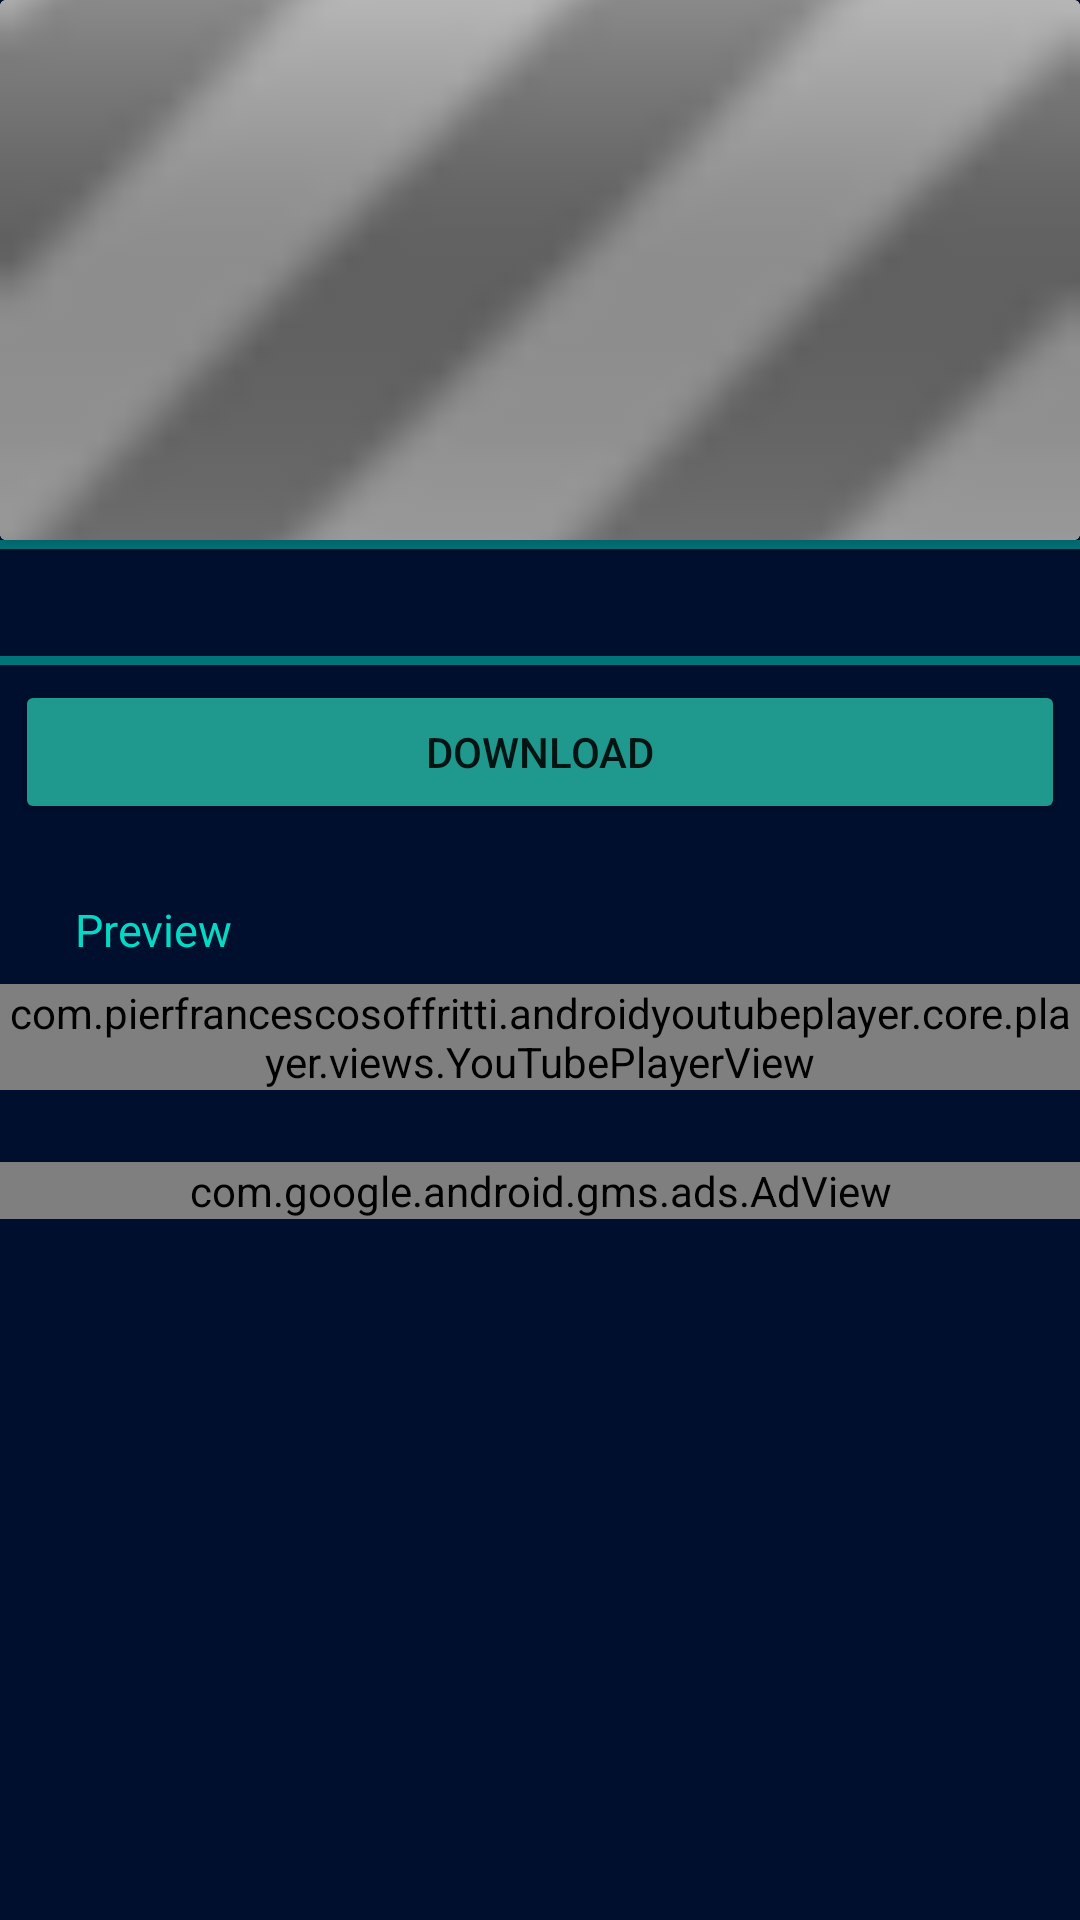

Produce the Android XML layout that renders to this screen, including the resource entries it uses.
<!-- AndroidManifest.xml: application theme Theme.AveePlayerLatestTemplate -->
<!-- res/layout/activity_main2.xml -->
<?xml version="1.0" encoding="utf-8"?>
<androidx.constraintlayout.widget.ConstraintLayout xmlns:android="http://schemas.android.com/apk/res/android"
    xmlns:app="http://schemas.android.com/apk/res-auto"
    xmlns:tools="http://schemas.android.com/tools"
    android:id="@+id/ma2"
    android:layout_width="match_parent"
    android:layout_height="match_parent"
    android:background="@color/purple_500"
    tools:context=".MainActivity2">

    <ScrollView
        android:layout_width="match_parent"
        android:layout_height="match_parent"
        app:layout_constraintBottom_toBottomOf="parent"
        app:layout_constraintEnd_toEndOf="parent"
        app:layout_constraintHorizontal_bias="0.5"
        app:layout_constraintStart_toStartOf="parent"
        app:layout_constraintTop_toTopOf="parent"
        tools:ignore="SpeakableTextPresentCheck">


        <androidx.constraintlayout.widget.ConstraintLayout
            android:layout_width="match_parent"
            android:layout_height="match_parent">

            <TextView
                android:id="@+id/textView2"
                android:layout_width="wrap_content"
                android:layout_height="wrap_content"
                android:layout_gravity="center_horizontal|top"
                android:layout_margin="5dp"
                android:text=""
                android:textColor="@color/teal_200"
                android:textSize="25sp"
                android:textStyle="bold"
                app:layout_constraintStart_toStartOf="parent"
                app:layout_constraintTop_toBottomOf="@id/cardView1" />

            <androidx.cardview.widget.CardView
                android:id="@+id/cardView1"
                android:layout_width="match_parent"
                android:layout_height="wrap_content"
                android:paddingBottom="20dp"
                app:cardElevation="5dp"
                app:layout_constraintEnd_toEndOf="parent"
                app:layout_constraintHorizontal_bias="0.5"
                app:layout_constraintStart_toStartOf="parent"
                app:layout_constraintTop_toTopOf="parent">

                <androidx.constraintlayout.widget.ConstraintLayout
                    android:layout_width="match_parent"
                    android:layout_height="match_parent">

                    <ImageView
                        android:id="@+id/imageView2"
                        android:layout_width="match_parent"
                        android:layout_height="0dp"
                        android:scaleType="centerCrop"
                        app:layout_constraintBottom_toBottomOf="parent"
                        app:layout_constraintDimensionRatio="2:1"
                        app:layout_constraintEnd_toEndOf="parent"
                        app:layout_constraintHorizontal_bias="0.5"
                        app:layout_constraintStart_toStartOf="parent"
                        app:layout_constraintTop_toTopOf="parent"
                        app:srcCompat="@android:drawable/progress_indeterminate_horizontal"
                        tools:ignore="ContentDescription" />
                </androidx.constraintlayout.widget.ConstraintLayout>


                <TextView
                    android:id="@+id/textView4"
                    android:layout_width="wrap_content"
                    android:layout_height="wrap_content"
                    android:shadowColor="#FFFFFF"
                    android:shadowRadius="5"
                    android:text=""
                    android:textSize="20sp"
                    android:visibility="invisible" />

            </androidx.cardview.widget.CardView>

            <LinearLayout
                android:id="@+id/baseline1_"
                android:layout_width="match_parent"
                android:layout_height="3dp"
                android:background="#8002D9C3"
                android:orientation="horizontal"
                app:layout_constraintEnd_toEndOf="parent"
                app:layout_constraintHorizontal_bias="0.5"
                app:layout_constraintStart_toStartOf="parent"
                app:layout_constraintTop_toBottomOf="@id/textView2" />

            <LinearLayout
                android:id="@+id/baseline2_"
                android:layout_width="match_parent"
                android:layout_height="3dp"
                android:background="#8002D9C3"
                android:orientation="horizontal"
                app:layout_constraintEnd_toEndOf="parent"
                app:layout_constraintHorizontal_bias="0.5"
                app:layout_constraintStart_toStartOf="parent"
                app:layout_constraintTop_toBottomOf="@id/cardView1" />

            <Button
                android:id="@+id/again_download"
                android:layout_width="match_parent"
                android:layout_height="wrap_content"
                android:layout_margin="5dp"
                android:text="download"
                app:backgroundTint="#1F998D"
                app:icon="@android:drawable/stat_sys_download_done"
                app:iconGravity="textEnd"
                app:layout_constraintEnd_toEndOf="parent"
                app:layout_constraintHorizontal_bias="0.5"
                app:layout_constraintStart_toStartOf="parent"
                app:layout_constraintTop_toBottomOf="@id/baseline1_" />

            <TextView
                android:id="@+id/textView6"
                android:layout_width="wrap_content"
                android:layout_height="wrap_content"
                android:layout_margin="25dp"
                android:text="Preview"
                android:textColor="@color/teal_200"
                android:textSize="15sp"
                app:layout_constraintStart_toStartOf="parent"
                app:layout_constraintTop_toBottomOf="@+id/again_download" />

            <com.pierfrancescosoffritti.androidyoutubeplayer.core.player.views.YouTubePlayerView
                android:id="@+id/ytView"
                android:layout_width="match_parent"
                android:layout_height="wrap_content"
                android:layout_marginTop="8dp"
                app:autoPlay="false"
                app:layout_constraintEnd_toEndOf="parent"
                app:layout_constraintStart_toStartOf="parent"
                app:layout_constraintTop_toBottomOf="@+id/textView6" />

            <com.google.android.gms.ads.AdView
                android:id="@+id/banner2"
                android:layout_width="match_parent"
                android:layout_height="wrap_content"
                android:layout_gravity="bottom"
                android:layout_marginTop="24dp"
                app:adUnitId="ca-app-pub-3940256099942544/6300978111"
                app:adSize="SMART_BANNER"
                app:layout_constraintBottom_toBottomOf="parent"
                app:layout_constraintEnd_toEndOf="parent"
                app:layout_constraintHorizontal_bias="0.5"
                app:layout_constraintStart_toStartOf="parent"
                app:layout_constraintTop_toBottomOf="@id/ytView" />

        </androidx.constraintlayout.widget.ConstraintLayout>
    </ScrollView>

    
    
    
    
    
    

    
    
    
    
    
    

</androidx.constraintlayout.widget.ConstraintLayout>
<!-- resources referenced by this layout -->
<resources>
  <color name="purple_500">#000F2E</color>
  <color name="teal_200">#FF03DAC5</color>
  <style name="Theme.AveePlayerLatestTemplate" parent="Theme.MaterialComponents.Light.DarkActionBar">
          
          <item name="colorPrimary">@color/purple_500</item>
          <item name="colorPrimaryVariant">@color/purple_700</item>
          <item name="colorOnPrimary">@color/white</item>
          
          <item name="colorSecondary">@color/teal_200</item>
          <item name="colorSecondaryVariant">@color/teal_700</item>
          <item name="colorOnSecondary">@color/black</item>
          
          <item name="android:statusBarColor" tools:targetApi="l">?attr/colorPrimaryVariant</item>
          
      </style>
  <color name="purple_700">#000A3E</color>
  <color name="white">#FFFFFFFF</color>
  <color name="teal_700">#FF018786</color>
  <color name="black">#FF000000</color>
</resources>
